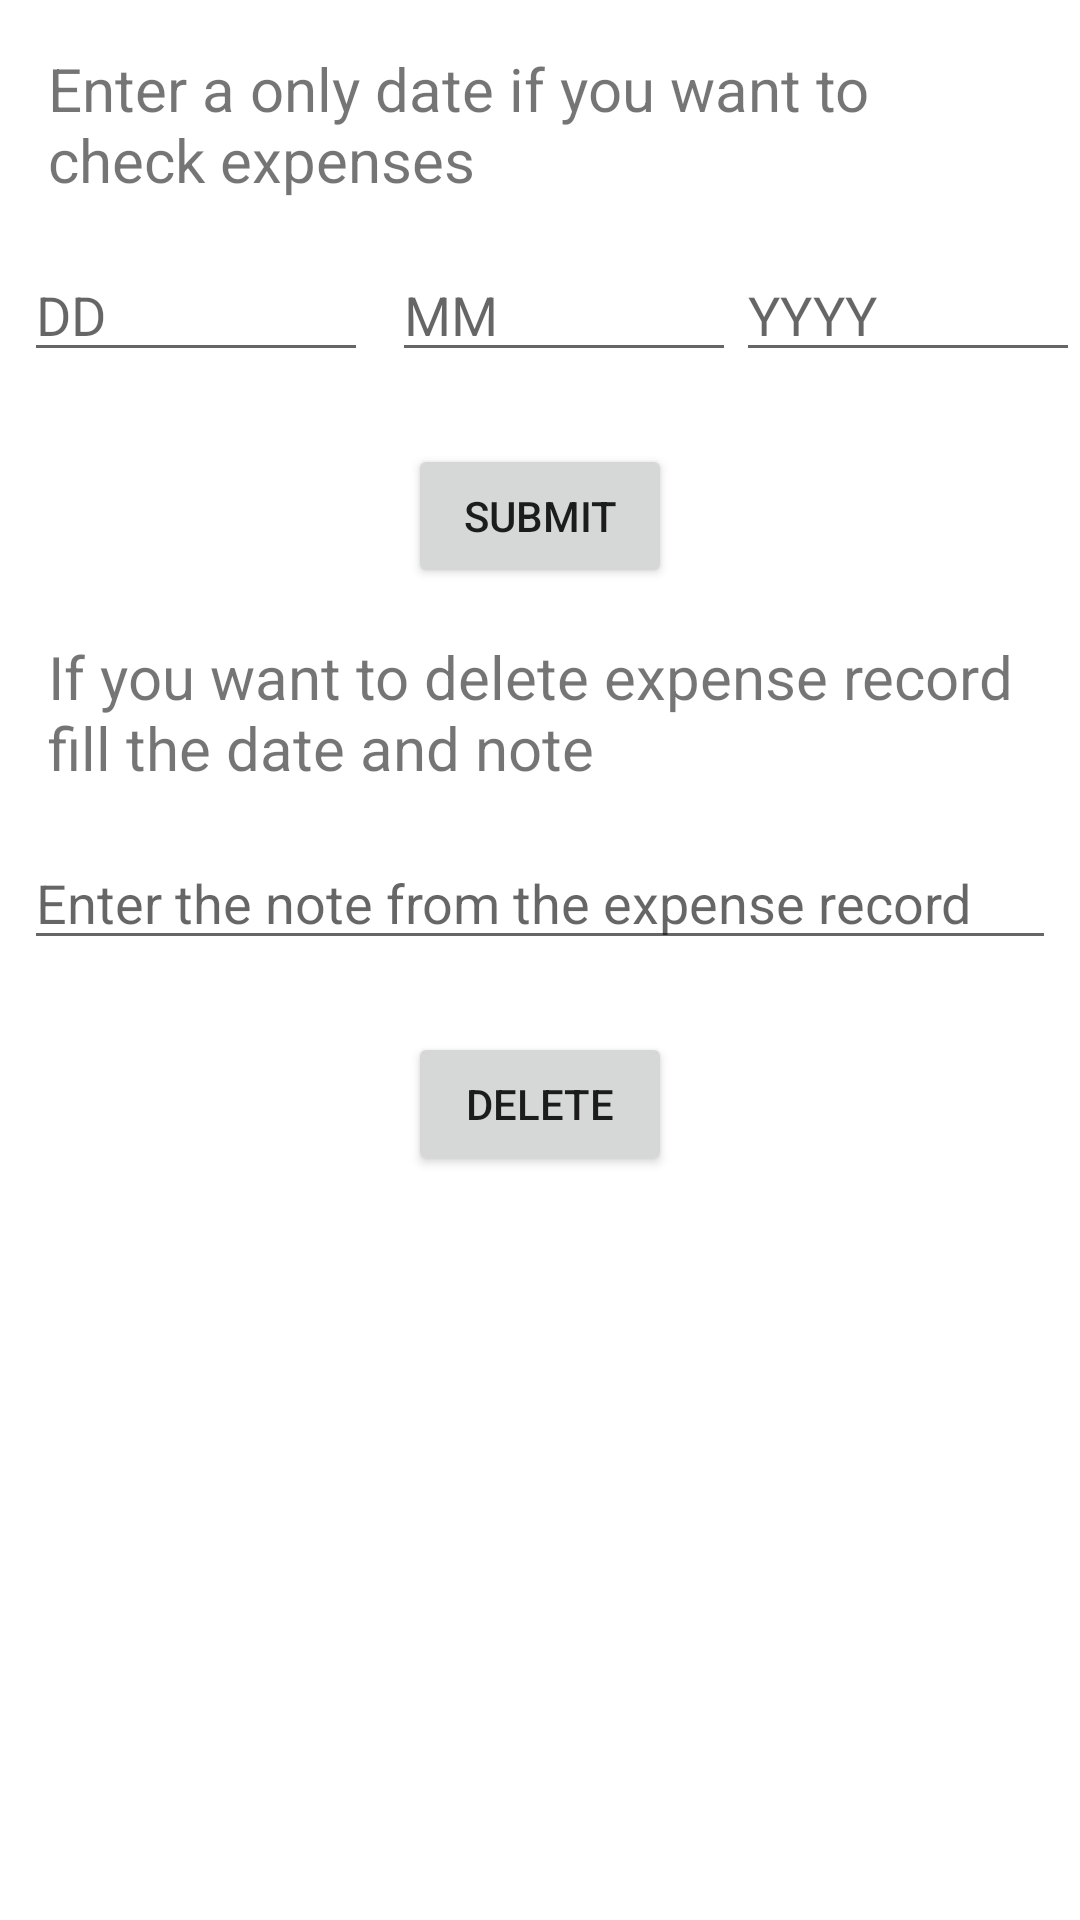

Produce the Android XML layout that renders to this screen, including the resource entries it uses.
<!-- AndroidManifest.xml: application theme Theme.Budget -->
<!-- res/layout/datepicker.xml -->
<?xml version="1.0" encoding="utf-8"?>
<LinearLayout xmlns:android="http://schemas.android.com/apk/res/android"
    android:layout_width="match_parent"
    android:layout_height="match_parent"
    android:orientation="vertical">

    <TextView
        android:layout_width="wrap_content"
        android:layout_height="wrap_content"
        android:text="@string/Datee_for_Search"
        android:textSize="20sp"
        android:layout_margin="16dp"/>

    <LinearLayout
        android:layout_width="match_parent"
        android:layout_height="wrap_content"
        android:orientation="horizontal">


        <EditText
            android:id="@+id/date_input"
            android:layout_width="0dp"
            android:layout_height="wrap_content"
            android:layout_weight="1"
            android:hint="DD"
            android:inputType="number"
            android:maxLength="2"
            android:layout_marginStart="8dp"
            android:layout_marginEnd="8dp" />
        <EditText
            android:id="@+id/month_input"
            android:layout_width="0dp"
            android:layout_height="wrap_content"
            android:layout_weight="1"
            android:hint="MM"
            android:inputType="number"
            android:maxLength="2" />


        <EditText
            android:id="@+id/year_input"
            android:layout_width="0dp"
            android:layout_height="wrap_content"
            android:layout_weight="1"
            android:hint="YYYY"
            android:inputType="number"
            android:maxLength="4" />
    </LinearLayout>

    <Button
        android:id="@+id/submit_button"
        android:layout_width="wrap_content"
        android:layout_height="wrap_content"
        android:text="@string/submit"
        android:layout_gravity="center"
        android:layout_marginTop="24dp"
        />
    <TextView
        android:layout_width="wrap_content"
        android:layout_height="wrap_content"
        android:text="@string/note_for_delete_guide"
        android:textSize="20sp"
        android:layout_margin="16dp"/>

    <LinearLayout
        android:layout_width="match_parent"
        android:layout_height="wrap_content"
        android:orientation="horizontal">


        <EditText
            android:id="@+id/noteForDelete"
            android:layout_width="0dp"
            android:layout_height="wrap_content"
            android:layout_weight="1"
            android:hint="@string/note_for_delete_enter"


            android:layout_marginStart="8dp"
            android:layout_marginEnd="8dp" />


    </LinearLayout>

    <Button
        android:id="@+id/delete_btn"
        android:layout_width="wrap_content"
        android:layout_height="wrap_content"
        android:text="@string/delete"
        android:layout_gravity="center"
        android:layout_marginTop="24dp"
        />
</LinearLayout>
<!-- resources referenced by this layout -->
<resources>
  <string name="Datee_for_Search">Enter a only date if you want to check expenses</string>
  <string name="delete">Delete</string>
  <string name="note_for_delete_enter">Enter the note from the expense record</string>
  <string name="note_for_delete_guide">If you want to delete expense record fill the date and note</string>
  <string name="submit">Submit</string>
  <style name="Theme.Budget" parent="Theme.MaterialComponents.DayNight.DarkActionBar">
          
          <item name="colorPrimary">@color/MoneyGreen</item>
          <item name="colorPrimaryVariant">@color/MoneyGreen</item>
          <item name="colorOnPrimary">@color/white</item>
          
          <item name="colorSecondary">@color/teal_200</item>
          <item name="colorSecondaryVariant">@color/teal_700</item>
          <item name="colorOnSecondary">@color/black</item>
          
          <item name="android:statusBarColor">?attr/colorPrimaryVariant</item>
          
      </style>
  <color name="MoneyGreen">#037708</color>
  <color name="white">#FFFFFFFF</color>
  <color name="teal_200">#FF03DAC5</color>
  <color name="teal_700">#FF018786</color>
  <color name="black">#FF000000</color>
</resources>
